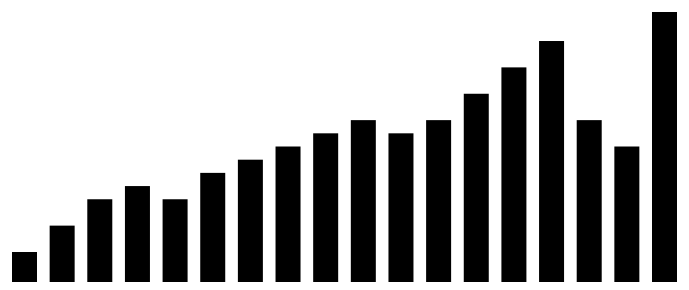
D3 v2 page, settled after 360 driven frames (6 s of simulated time); the page loaded 1 data file(s).


function draw(data) {
    
    var margin = 30,
        width = 700,
        height = 300;
        step = 25

    y_extent = d3.extent(data, function(d){return d.miles})
    var y_scale = d3.scale.linear()
        .range([height-margin, margin])
        .domain(y_extent)
    x_extent = d3.extent(data, function(d){return d.week})
    var x_scale = d3.scale.linear()
        .range([margin, width-margin])
        .domain(x_extent)

    "use strict";
    d3.select(".science_graph")
      .append('svg')
        .attr('width', width)
        .attr('height', height)
      .selectAll("div.bar")
      .data(data)
      .enter()
      .append('rect')
        .attr('x', function(d) { return x_scale(d.week) })
        .attr('y', function(d) { return y_scale(d.miles) })
        .attr('height', function(d) { return height-y_scale(d.miles)})
        .attr('width', step)
}


d3.json('data/marathon.json', draw);


### data: data/marathon.json
[
 {
  "week": 1,
  "miles": 8
 },
 {
  "week": 2,
  "miles": 10
 },
 {
  "week": 3,
  "miles": 12
 },
 {
  "week": 4,
  "miles": 13
 },
 {
  "week": 5,
  "miles": 12
 },
 {
  "week": 6,
  "miles": 14
 },
 {
  "week": 7,
  "miles": 15
 },
 {
  "week": 8,
  "miles": 16
 },
 "... 10 more items"
]